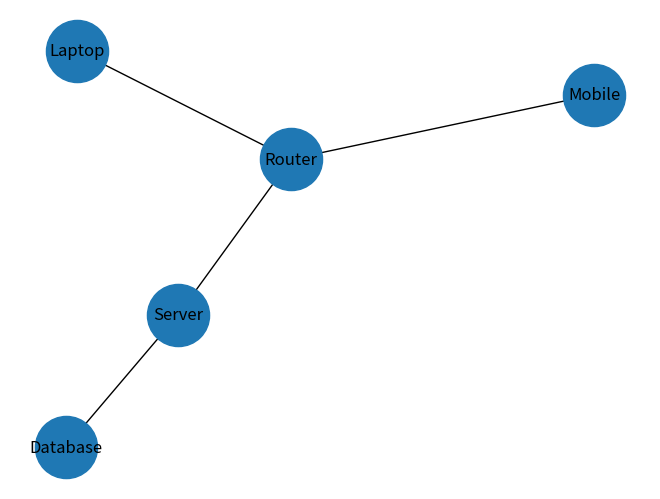

The script that saved this image:
import networkx as nx
import matplotlib.pyplot as plt

G = nx.Graph()

G.add_edges_from([
    ("Router", "Laptop"),
    ("Router", "Mobile"),
    ("Router", "Server"),
    ("Server", "Database")
])

nx.draw(G, with_labels=True, node_size=2000)
plt.show()
